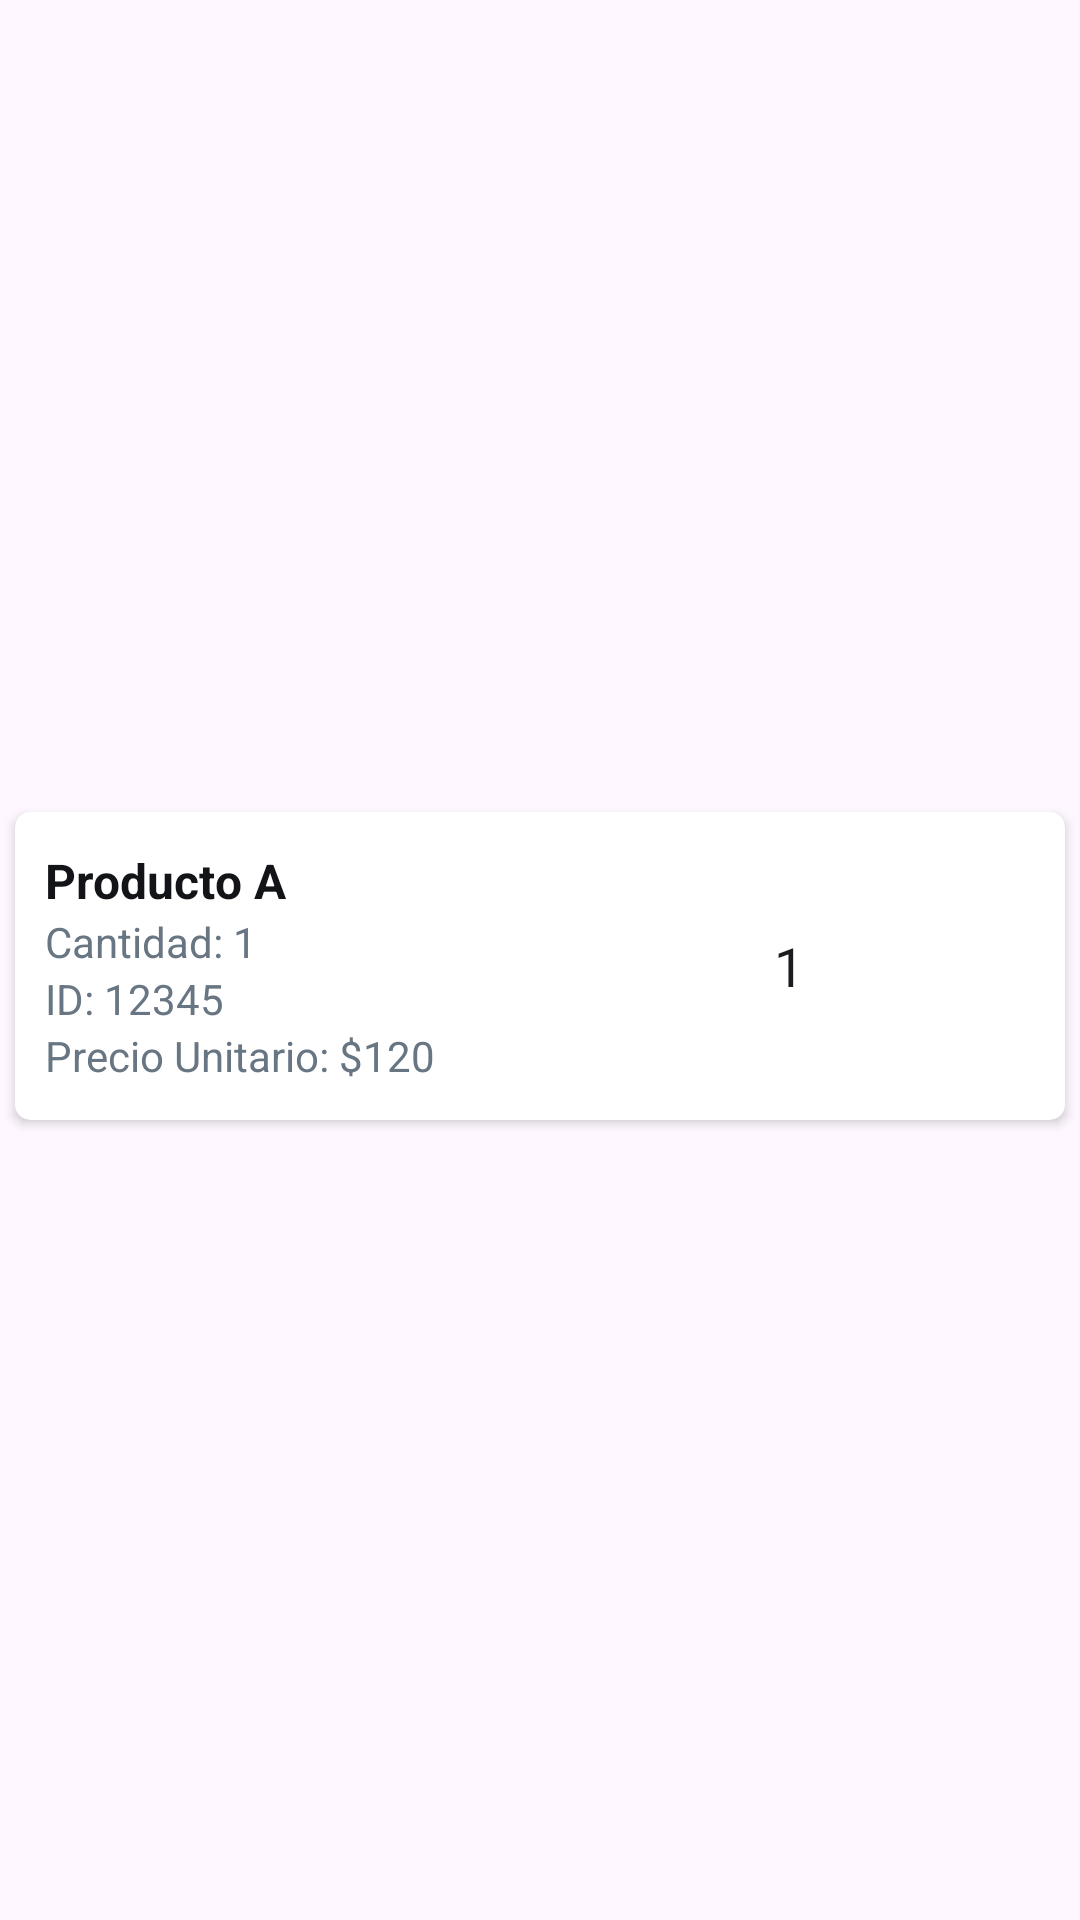

Android layout source for this screen:
<!-- AndroidManifest.xml: application theme Theme.SalesTapApp -->
<!-- res/layout/product_list_sale_cardview.xml -->
<?xml version="1.0" encoding="utf-8"?>
<androidx.constraintlayout.widget.ConstraintLayout xmlns:android="http://schemas.android.com/apk/res/android"
    xmlns:app="http://schemas.android.com/apk/res-auto"
    android:layout_width="match_parent"
    android:layout_height="wrap_content">

    <androidx.cardview.widget.CardView
        android:id="@+id/cvContentProductListSales"
        android:layout_width="match_parent"
        android:layout_height="wrap_content"
        app:cardCornerRadius="5dp"
        android:layout_marginTop="5dp"
        android:layout_marginStart="5dp"
        android:layout_marginEnd="5dp"
        android:layout_marginBottom="1dp"
        android:elevation="5dp"
        app:layout_constraintBottom_toBottomOf="parent"
        app:layout_constraintEnd_toEndOf="parent"
        app:layout_constraintStart_toStartOf="parent"
        app:layout_constraintTop_toTopOf="parent"
        >

        <LinearLayout
            android:orientation="horizontal"
            android:layout_width="match_parent"
            android:layout_height="wrap_content"
            android:paddingVertical="12dp"
            android:gravity="center_vertical"
            android:weightSum="1">

            <LinearLayout
                android:orientation="vertical"
                android:layout_weight="0.7"
                android:layout_width="0dp"
                android:layout_height="wrap_content">

                <TextView
                    android:id="@+id/tvNameProductSalesList"
                    android:layout_width="wrap_content"
                    android:layout_height="wrap_content"
                    android:paddingStart="10dp"
                    android:text="Producto A"
                    android:textSize="16sp"
                    android:textColor="#121417"
                    android:textStyle="bold" />

                <TextView
                    android:id="@+id/tvQuantityProductSalesList"
                    android:layout_width="wrap_content"
                    android:layout_height="wrap_content"
                    android:paddingStart="10dp"
                    android:text="Cantidad: 1"
                    android:textSize="14sp"
                    android:textColor="#687582" />

                <TextView
                    android:id="@+id/tvIdProductSalesList"
                    android:layout_width="wrap_content"
                    android:layout_height="wrap_content"
                    android:paddingStart="10dp"
                    android:text="ID: 12345"
                    android:textSize="14sp"
                    android:textColor="#687582" />

                <TextView
                    android:id="@+id/tvUnitPriceSalesList"
                    android:layout_width="wrap_content"
                    android:layout_height="wrap_content"
                    android:paddingStart="10dp"
                    android:text="Precio Unitario: $120"
                    android:textSize="14sp"
                    android:textColor="#687582" />
            </LinearLayout>


            <LinearLayout
                android:orientation="horizontal"
                android:layout_width="wrap_content"
                android:layout_height="wrap_content"
                android:gravity="center"
                android:layout_weight="0.3">

                <ImageButton
                    android:id="@+id/btnMinusProductSalesList"
                    android:layout_width="28dp"
                    android:layout_height="28dp"
                    android:layout_marginEnd="8dp"
                    android:background="@android:color/transparent"
                    android:src="@drawable/baseline_remove_24"/>

                <EditText
                    android:id="@+id/etQuantityProductSalesList"
                    android:layout_width="40dp"
                    android:layout_height="wrap_content"
                    android:text="1"
                    android:gravity="center"
                    android:focusable="false"
                    android:cursorVisible="false"
                    android:longClickable="false"
                    android:inputType="number"
                    android:background="@android:color/transparent" />

                <ImageButton
                    android:id="@+id/btnAddProductSalesList"
                    android:layout_width="28dp"
                    android:layout_height="28dp"
                    android:layout_marginStart="8dp"
                    android:background="@android:color/transparent"
                    android:src="@drawable/baseline_add_24"/>
            </LinearLayout>
        </LinearLayout>

    </androidx.cardview.widget.CardView>



</androidx.constraintlayout.widget.ConstraintLayout>
<!-- resources referenced by this layout -->
<resources>
  <style name="Theme.SalesTapApp" parent="Base.Theme.SalesTapApp" />
  <style name="Base.Theme.SalesTapApp" parent="Theme.Material3.DayNight.NoActionBar">
          
          
      </style>
</resources>
